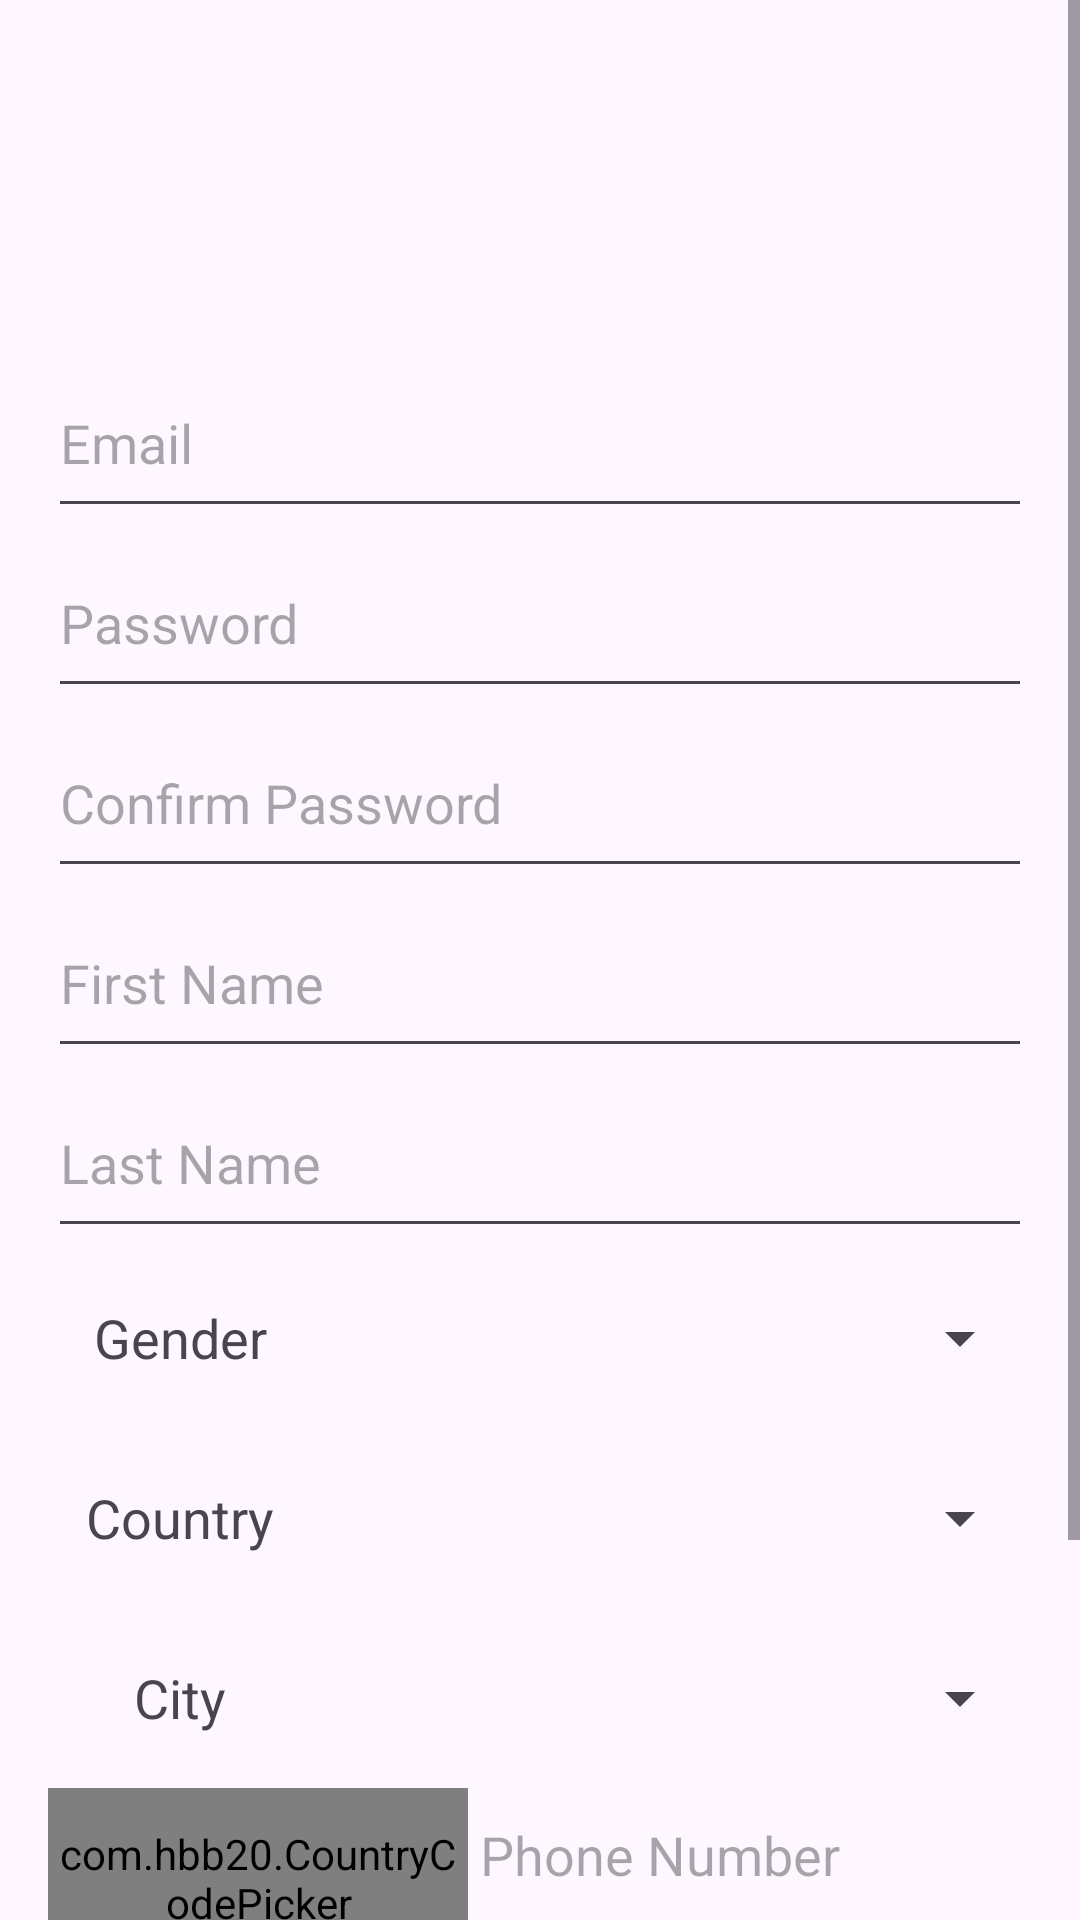

The Android layout XML behind this screen, and the referenced resources:
<!-- AndroidManifest.xml: application theme Theme.AndroidCarProject -->
<!-- res/layout/activity_sign_up.xml -->
<?xml version="1.0" encoding="utf-8"?>
<ScrollView xmlns:android="http://schemas.android.com/apk/res/android"
    xmlns:app="http://schemas.android.com/apk/res-auto"
    xmlns:tools="http://schemas.android.com/tools"
    android:layout_width="match_parent"
    android:layout_height="wrap_content">

    <LinearLayout
        android:layout_width="match_parent"
        android:layout_height="match_parent"
        android:orientation="vertical"
        android:padding="16dp"
        tools:context=".SignUP">
        <ImageView
            android:id="@+id/iv_profile_picture_admin"
            android:layout_width="100dp"
            android:layout_height="100dp"
            android:layout_gravity="center"
            app:srcCompat="@drawable/login" />

        <EditText
            android:id="@+id/emailInput"
            android:layout_width="match_parent"
            android:layout_height="60dp"
            android:hint="Email"
            android:inputType="textEmailAddress" />

        <EditText
            android:id="@+id/passwordInput"
            android:layout_width="match_parent"
            android:layout_height="60dp"
            android:hint="Password"
            android:inputType="textPassword" />

        <EditText
            android:id="@+id/confirmPassInput"
            android:layout_width="match_parent"
            android:layout_height="60dp"
            android:hint="Confirm Password"
            android:inputType="textPassword" />

        <EditText
            android:id="@+id/firstNameInput"
            android:layout_width="match_parent"
            android:layout_height="60dp"
            android:hint="First Name"
            android:inputType="textPersonName" />

        <EditText
            android:id="@+id/lastNameInput"
            android:layout_width="match_parent"
            android:layout_height="60dp"
            android:hint="Last Name"
            android:inputType="textPersonName" />

        <LinearLayout
            android:layout_width="match_parent"
            android:layout_height="wrap_content"
            android:orientation="horizontal">

            <TextView
                android:id="@+id/textView5"
                android:layout_width="wrap_content"
                android:layout_height="match_parent"
                android:gravity="center"
                android:textSize="18dp"
                android:layout_weight="1"
                android:text="Gender" />

            <Spinner
                android:id="@+id/spinner_gender"
                android:layout_width="240dp"
                android:layout_height="60dp"
                android:spinnerMode="dropdown" />
        </LinearLayout>

        <LinearLayout
            android:layout_width="match_parent"
            android:layout_height="wrap_content"
            android:orientation="horizontal">

            <TextView
                android:id="@+id/nav_email"
                android:layout_width="wrap_content"
                android:layout_height="match_parent"
                android:gravity="center"
                android:textSize="18dp"
                android:layout_weight="1"
                android:text="Country" />

            <Spinner
                android:id="@+id/spinner_country"
                android:layout_width="240dp"
                android:layout_height="60dp" />
        </LinearLayout>

        <LinearLayout
            android:layout_width="match_parent"
            android:layout_height="wrap_content"
            android:orientation="horizontal">

            <TextView
                android:id="@+id/textView2"
                android:layout_width="wrap_content"
                android:layout_height="match_parent"
                android:gravity="center"
                android:textSize="18dp"
                android:layout_weight="1"
                android:text="City" />

            <Spinner
                android:id="@+id/spinner_city"
                android:layout_width="240dp"
                android:layout_height="60dp" />
        </LinearLayout>

        <LinearLayout
            android:layout_width="match_parent"
            android:layout_height="66dp"
            android:orientation="horizontal">

            <com.hbb20.CountryCodePicker
                android:id="@+id/ccp"
                android:layout_width="140dp"
                android:layout_height="60dp"
                app:ccp_autoDetectCountry="true"
                app:ccp_showNameCode="true"

                app:ccp_showPhoneCode="true"></com.hbb20.CountryCodePicker>

            <EditText
                android:id="@+id/editTextPhone"
                android:layout_gravity="center_horizontal"
                android:gravity="start"
                android:layout_width="200dp"
                android:layout_height="60dp"
                android:layout_weight="1"
                android:ems="10"
                android:hint="Phone Number"
                android:inputType="phone" />

        </LinearLayout>



        <Button
            android:id="@+id/photoUploadButton"
            android:layout_width="match_parent"
            android:layout_height="60dp"
            android:text="Upload Photo" />

        <Button
            android:id="@+id/signUpButton"
            android:layout_width="match_parent"
            android:layout_height="60dp"
            android:text="Sign Up" />
    </LinearLayout>

</ScrollView>
<!-- resources referenced by this layout -->
<resources>
  <style name="Theme.AndroidCarProject" parent="Base.Theme.AndroidCarProject" />
  <style name="Base.Theme.AndroidCarProject" parent="Theme.Material3.DayNight.NoActionBar" />
</resources>
